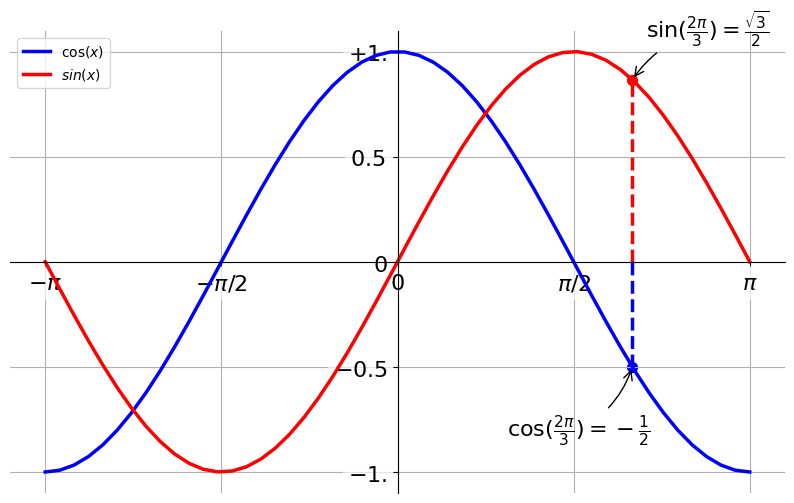

Generate this figure with matplotlib:
#coding:utf-8
import numpy as np
import matplotlib.pyplot as plt

# 生成三角函数
x = np.linspace(-np.pi,np.pi)
c,s = np.cos(x),np.sin(x)

# 设置图像大小
f = plt.figure(figsize=(10,6), dpi=80)

# 画图，指定颜色，线宽，类型
plt.plot(x, c, 'b-', 
         x, s, 'r-', linewidth=2.5)

# 设置显示范围
plt.xlim(x.min() * 1.1, x.max() * 1.1)
plt.ylim(c.min() * 1.1, c.max() * 1.1)

#######################################移动坐标轴############################################
# 得到轴的句柄
ax = plt.gca()
# ax.spines参数表示四个坐标轴线
# 将右边和上边的颜色设为透明
ax.spines['right'].set_color('none')
ax.spines['top'].set_color('none')

# 将 x 轴的刻度设置在下面的坐标轴上、设置位置
ax.xaxis.set_ticks_position('bottom')
ax.spines['bottom'].set_position(('data',0))

# 将 y 轴的刻度设置在左边的坐标轴上、设置位置
ax.yaxis.set_ticks_position('left')
ax.spines['left'].set_position(('data',0))
############################################################################################

# 设置刻度及其标识,标识和刻度对应
p = plt.xticks([-np.pi, -np.pi/2, 0, np.pi/2, np.pi], 
           ['$-\pi$', '$-\pi/2$', '$0$', '$\pi/2$', '$\pi$'], fontsize ='xx-large')
p = plt.yticks([-1.,-0.5,0,0.5, 1.], 
           ['$-1.$','$-0.5$', '$0$','$0.5$ ','$+1.$'], fontsize ='xx-large')

# 加入图例frameon表示图例周围是否需要边框
legend = plt.legend([r'$\cos(x)$', r'$sin(x)$'],
               loc='upper left', frameon=True)

#----------------------------数据点、虚线、文本、显示特殊点值------------------------------#
# 数据点
t = 2*np.pi/3
# 蓝色曲线
plt.plot([t,t],[0,np.cos(t)],
         color='blue',linewidth=2.5,linestyle="--")
# 该点处的cos值
plt.scatter([t,],[np.cos(t),],50,color='blue')
# 在该点处显示文本
plt.annotate(r'$\sin(\frac{2\pi}{3})=\frac{\sqrt{3}}{2}$',# 文本
             xy = (t,np.sin(t)),# 数据点坐标位置
             xycoords='data',# 坐标相对干数据
             xytext=(+10,+30),# 文本位置坐标
             textcoords='offset points',# 坐标相对干数据点的坐标
             fontsize=16,# 文本大小
             arrowprops=dict(arrowstyle="->", connectionstyle="arc3,rad=.2"))# 箭头样式

# 红色虚线
p = plt.plot([t,t],[0,np.sin(t)], 
             color ='red', linewidth=2.5, linestyle="--")
# 该点处的 sin 值
p = plt.scatter([t,],[np.sin(t),], 50, color ='red')
# 显示文本
p = plt.annotate(r'$\cos(\frac{2\pi}{3})=-\frac{1}{2}$',
             xy=(t, np.cos(t)), xycoords='data',
             xytext=(-90, -50), textcoords='offset points', fontsize=16,
             arrowprops=dict(arrowstyle="->", connectionstyle="arc3,rad=.2"))
#------------------------------------------------------------------------------------------#

# 设置坐标轴刻度文本
for label in ax.get_xticklabels() + ax.get_yticklabels():
    label.set_fontsize(16)
    # 这里是关键语句
    # label.set_bbox(dict(facecolor='black', edgecolor='None', alpha=0.65 ))
    label.set_bbox(dict(facecolor='white', edgecolor='None', alpha=0.65 ))

# 显示网格
plt.grid(True)

# 在脚本中需要加上这句才会显示图像
plt.show()